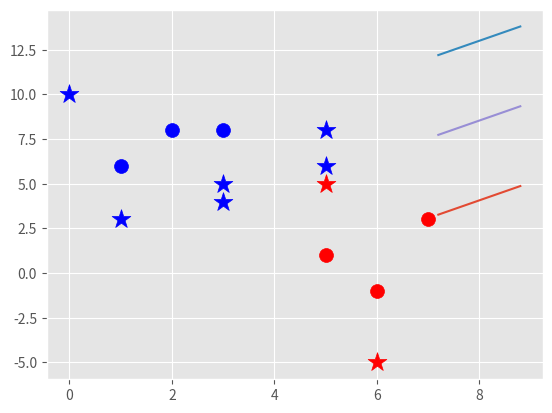

The script that saved this image:
import matplotlib.pyplot as plt
from matplotlib import style
import numpy as np
style.use('ggplot')

# Aca defino la clase
class Support_Vector_Machine:
    # Este es el constructor
    def __init__(self, visualization=True):
        self.visualization = visualization
        self.colors = {1:'r', -1:'b'}
        if self.visualization:
            # crea un objeto figure
            self.fig = plt.figure()
            # Le agrega los ejes
            self.ax = self.fig.add_subplot(1, 1, 1)

    # Esta es la funcion para entrenar
    def fit(self, data):
        self.data = data
        #{ ||w||: [w,b]}
        opt_dict = {}

        transforms = [[1,1],
                    [-1,1],
                    [-1,-1],
                    [1,-1],]

        # busca maximo y minimos ranges
        all_data = []
        for yi in self.data:
            for featureset in self.data[yi]:
                for feature in featureset:
                    all_data.append(feature)

        self.max_feature_value = max(all_data)
        self.min_feature_value = max(all_data)

        all_data = None

        # Empieza con big steps
        step_sizes = [self.max_feature_value * 0.1,
                    self.max_feature_value * 0.01,
                    self.max_feature_value * 0.001,]

        # Extremely expensive, b no tiene que hacer pasos tan peque~no
        # no tiene que ser preciso
        b_range_multiple = 5

        #
        b_multiple = 5

        latest_optimum = self.max_feature_value * 10

        for step in step_sizes:
            w = np.array([latest_optimum, latest_optimum])
            # cuando converge
            optimized = False
            while not optimized:
                for b in np.arange(-1*(self.max_feature_value*b_range_multiple),
                        self.max_feature_value * b_range_multiple,
                        step * b_multiple):
                    for transformation in transforms:
                        w_t = w*transformation
                        found_option = True
                        # Es eslavon mas fragil del SVM
                        # SMO - ver que es
                        # yi(xi.w + b) >= 1
                        for i in self.data:
                            for xi in self.data[i]:
                                yi = i
                                if not yi*(np.dot(w_t,xi)+b) >= 1:
                                    found_option = False
                                    break

                        if found_option:
                            opt_dict[np.linalg.norm(w_t)] = [w_t,b]

                if w[0] < 0:
                    optimized = True 
                    print('Optimized a step')
                else:
                    # w
                    w = w - step

            # todas las distancias
            norms = sorted([n for n in opt_dict])
            opt_choice = opt_dict[norms[0]]

            self.w = opt_choice[0]
            self.b = opt_choice[1]

            latest_optimum = opt_choice[0][0]+step * 2

        

    # Esta es la funcion para
    def predict(self, features):
        # sign (x.w+b)
        classification = np.sign(np.dot(np.array(features), self.w)+self.b)
        if classification !=0 and self.visualization:
            self.ax.scatter(features[0], features[1], s=200, marker='*',c=self.colors[classification])
        
        return classification

    def visualize(self):
        [[self.ax.scatter(x[0],x[1],s=100, color=self.colors[i]) for x in data_dict[i]] for i in data_dict]

        def hyperplane(x,w,b,v):
            return (-w[0]*x-b+v) / w[1]

        datarange = (self.min_feature_value*0.9, self.max_feature_value*1.1)
        hyp_x_min = datarange[0]
        hyp_x_max = datarange[1]

        # positive suppor vector hyperplane
        psv1 = hyperplane(hyp_x_min, self.w, self.b,1)
        psv2 = hyperplane(hyp_x_max, self.w, self.b,1)
        self.ax.plot([hyp_x_min, hyp_x_max],[psv1,psv2])
        
        # negativ suppor vector hyperplane
        nsv1 = hyperplane(hyp_x_min, self.w, self.b,-1)
        nsv2 = hyperplane(hyp_x_max, self.w, self.b,-1)
        self.ax.plot([hyp_x_min, hyp_x_max],[nsv1,nsv2])
        
        # positive suppor vector hyperplane
        db1 = hyperplane(hyp_x_min, self.w, self.b,0)
        db2 = hyperplane(hyp_x_max, self.w, self.b,0)
        self.ax.plot([hyp_x_min, hyp_x_max],[db1,db2])

        plt.show()
        


# Creamos un diccionario
data_dict = {-1:np.array([[1,6],
                        [2,8],
                        [3,8],]),
            1:np.array([[5,1],
                        [6, -1],
                        [7,3],])}

svn = Support_Vector_Machine()
svn.fit(data_dict)

predict_us = [[0,10],
            [1,3],
            [3,4],
            [3,5],
            [5,5],
            [5,6],
            [6,-5],
            [5,8]]

for p in predict_us:
    svn. predict(p)     
           
svn.visualize()
